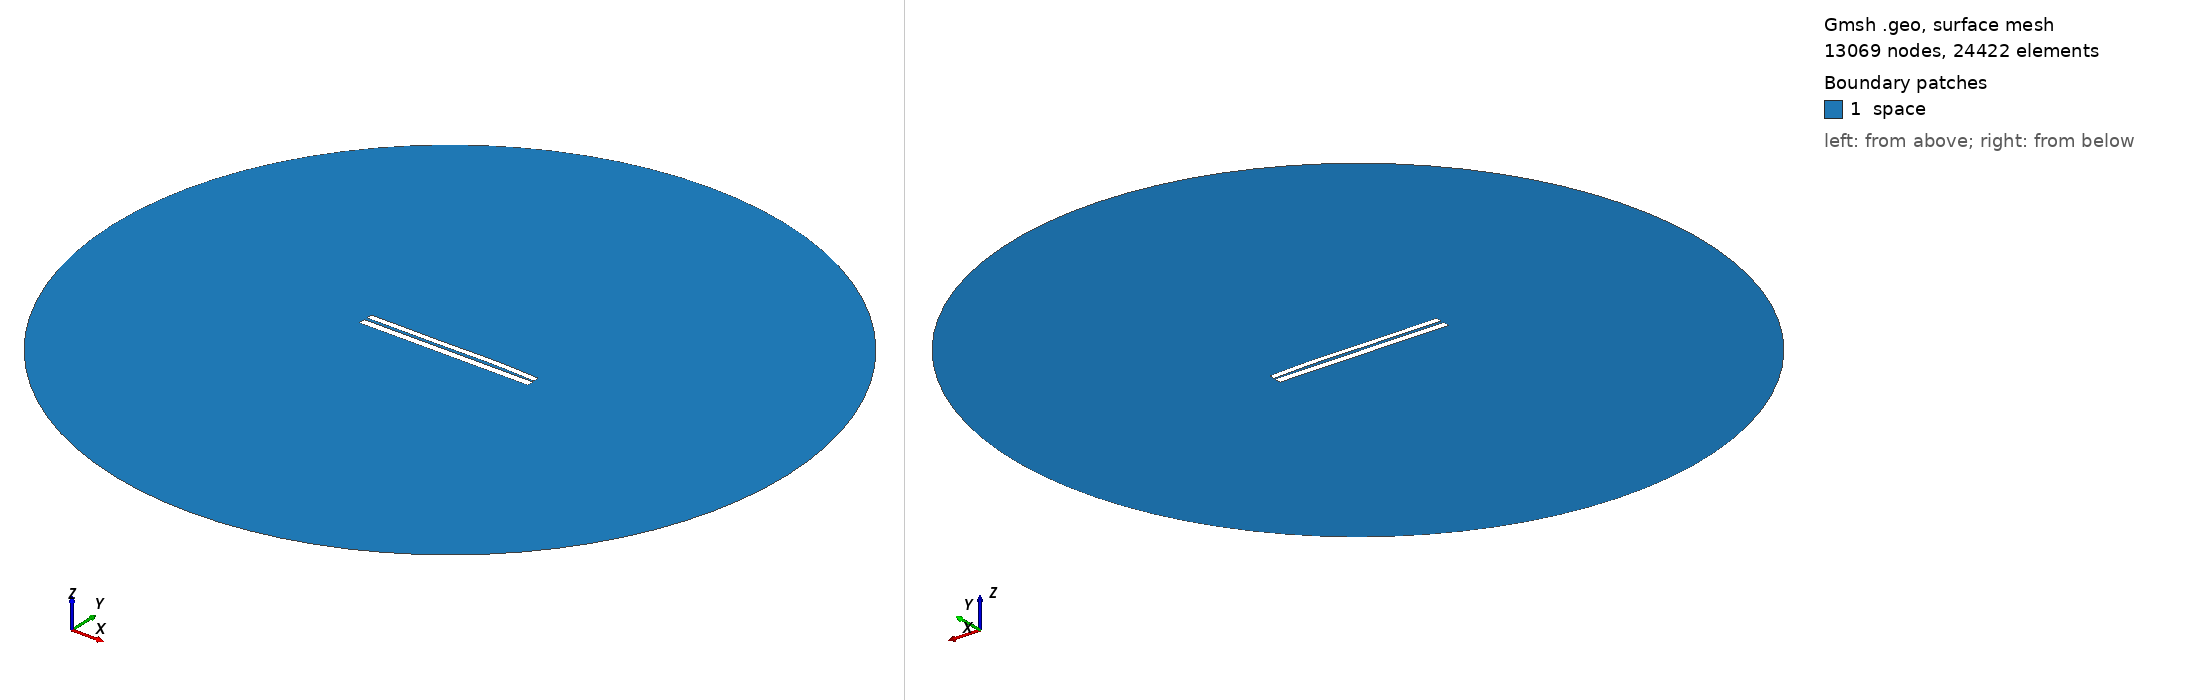

Gmsh geometry script, surface-meshed: 13069 nodes, 24422 surface elements. Boundary patches (legend numbers): 1 space. Left view from above one corner, right view from below the opposite corner. Legend entries are the model's physical surfaces. The drawing asked Gmsh for element sizes between 1% and 20% of the model's largest extent; the script's own settings can give other sizes.

=== 6354.geo (drawn) ===
//---------------------------------------
// Geometry kernel
//---------------------------------------

SetFactory("OpenCASCADE");



//---------------------------------------
// Parameters of the geometry
//---------------------------------------

// Overetch of the upper plate
overetch = 0.25;

// Distance between the plates
distance = 1.5;

// Discretization over the x axis (for the deformation)
nx = 50; 

// Length of the plate
L = 100 - overetch; 

// Number of modes
n = 4; 

// 1st mode coefficient
coeff(1) = -0.15;
beta(1) = 0.596864 * 3.1415926535 / L;

// 2nd mode coefficient
coeff(2) = 0.15;
beta(2) = 1.49418 * 3.1415926535 / L;

// 3rd mode coefficient
coeff(3) = -0.15;
beta(3) = 2.50025 * 3.1415926535 / L;

// 4th mode coefficient
coeff(4) = 0.07499999999999998;
beta(4) = 3.49999 * 3.1415926535 / L;



//---------------------------------------
// Upper plate (deformed rectangle)
//---------------------------------------

// Coordiantes of the upper plate
xmin = -50;
xmax = 50 - overetch;

// Height of the upper plate
yheight = 4 - 2 * overetch;

// Indexes of the points
UpperID[] = {};
LowerID[] = {};
LeftID[] = {};
RightID[] = {};

// Point index
p = 1;

// Horizontal edges
For i In {1:nx}
    x = xmin + (i-1)*(xmax - xmin)/(nx-1);

    y_bottom = distance / 2 + overetch;
    For j In {1:n}
        C = (Cosh(beta(j)*L) + Cos(beta(j)*L)) / (Sinh(beta(j)*L) + Sin(beta(j)*L));
        y_bottom  = y_bottom + coeff(j) * (Cosh(beta(j)*(x+50)) - Cos(beta(j)*(x+50)) - C * (Sinh(beta(j)*(x+50)) - Sin(beta(j)*(x+50))));
    EndFor

    y_top = y_bottom + yheight;

    Point(p) = {x, y_top, 0, 1.0};
    UpperID[i] = p;
    p = p + 1;

    Point(p) = {x, y_bottom, 0, 1.0};
    LowerID[i] = p;
    p = p + 1;
EndFor

// Create point lists
UpperPts[] = {}; LowerPts[] = {};
For i In {1:nx}
  UpperPts[] += {UpperID[i]};
  LowerPts[] += {LowerID[i]};
EndFor

// Build splines
Spline(1) = {UpperPts[]};
Spline(2) = {LowerPts[]};
Line(3) = {LowerPts[nx-1], UpperPts[nx-1]};
Line(4) = {LowerPts[0], UpperPts[0]};

// Build the plane surface
Curve Loop(1) = {2, 3, -1, -4};
Plane Surface(1) = {1};



//---------------------------------------
// Lower plate (rectangle)
//---------------------------------------

// Vertices
Point(1001) = {-50, -1, 0, 1.0};
Point(1002) = { 50, -1, 0, 1.0};
Point(1003) = { 50,  -5, 0, 1.0};
Point(1004) = {-50,  -5, 0, 1.0};

// Edges
Line(5) = {1001, 1002};
Line(6) = {1002, 1003};
Line(7) = {1003, 1004};
Line(8) = {1004, 1001};

// Plane surface
Line Loop(2) = {5, 6, 7, 8};
Plane Surface(2) = {2}; 



//---------------------------------------
// Outer (fictious) boundary
//---------------------------------------

// Points
Point(1005) = {0, 0, 0};       // Center
Point(1006) = {200, 0, 0};     // Start point
Point(1007) = {0, 200, 0};     // 90 degrees
Point(1008) = {-200, 0, 0};    // 180 degrees
Point(1009) = {0, -200, 0};    // 270 degrees

// Circle arcs (each needs start, center, end)
Circle(9) = {1006, 1005, 1007};
Circle(10) = {1007, 1005, 1008};
Circle(11) = {1008, 1005, 1009};
Circle(12) = {1009, 1005, 1006};

// Plane surface for the entire domain
Curve Loop(3) = {9, 10, 11, 12};
Surface(3) = {3};

// Subtract the plates from the whole domain to obtain the actual domain where we want to solve the equations
BooleanDifference{ Surface{3}; Delete; }{ Surface{1}; Surface{2}; Delete; }




//---------------------------------------
// Transfinite Lines/Curves
//---------------------------------------

// Set the number of points on the boundaries
r = 7;

// Plates
Transfinite Curve {1, 2} = 50*r Using Progression 1;
Transfinite Curve {3, 4} = 2*r Using Progression 1;
Transfinite Line {5, 7} = 50*r Using Progression 1;
Transfinite Line {6, 8} = 2*r Using Progression 1;

// Outer boundary
Transfinite Line {9, 10, 11, 12} = 20 Using Progression 1;



//---------------------------------------
// Physical groups
//---------------------------------------                

// Physical curves (boundaries)
Physical Line("force_segment", 10) = {2};
Physical Line("upper_plate", 11) = {1, 3, 4};
Physical Line("lower_plate", 12) = {5, 6, 7, 8};
Physical Line("boundary", 20) = {9, 10, 11, 12};

// Physical Surfaces
Physical Surface("space", 30) = {3};



//---------------------------------------
// 6. Generate the Mesh
//---------------------------------------

// 2D mesh generation
Mesh 2;
